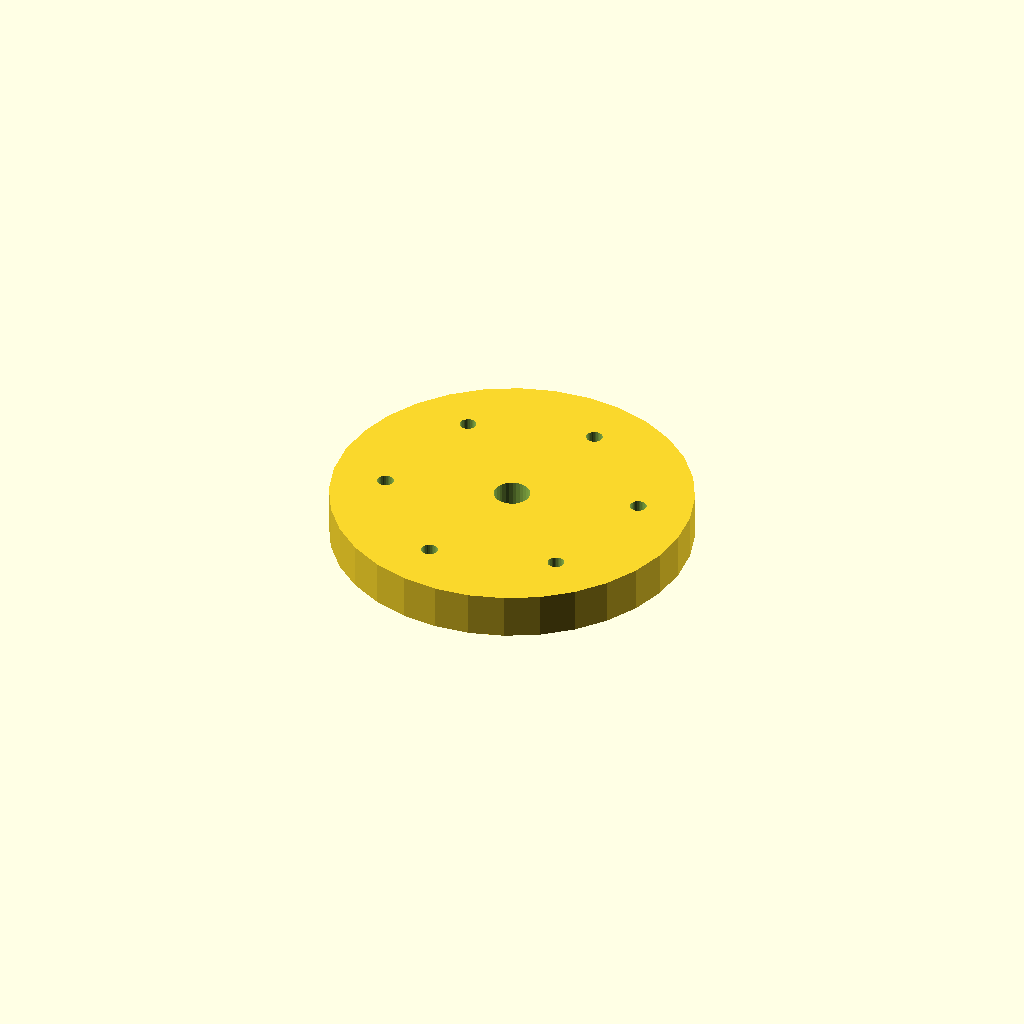
Cell 1: the model at its default parameters.
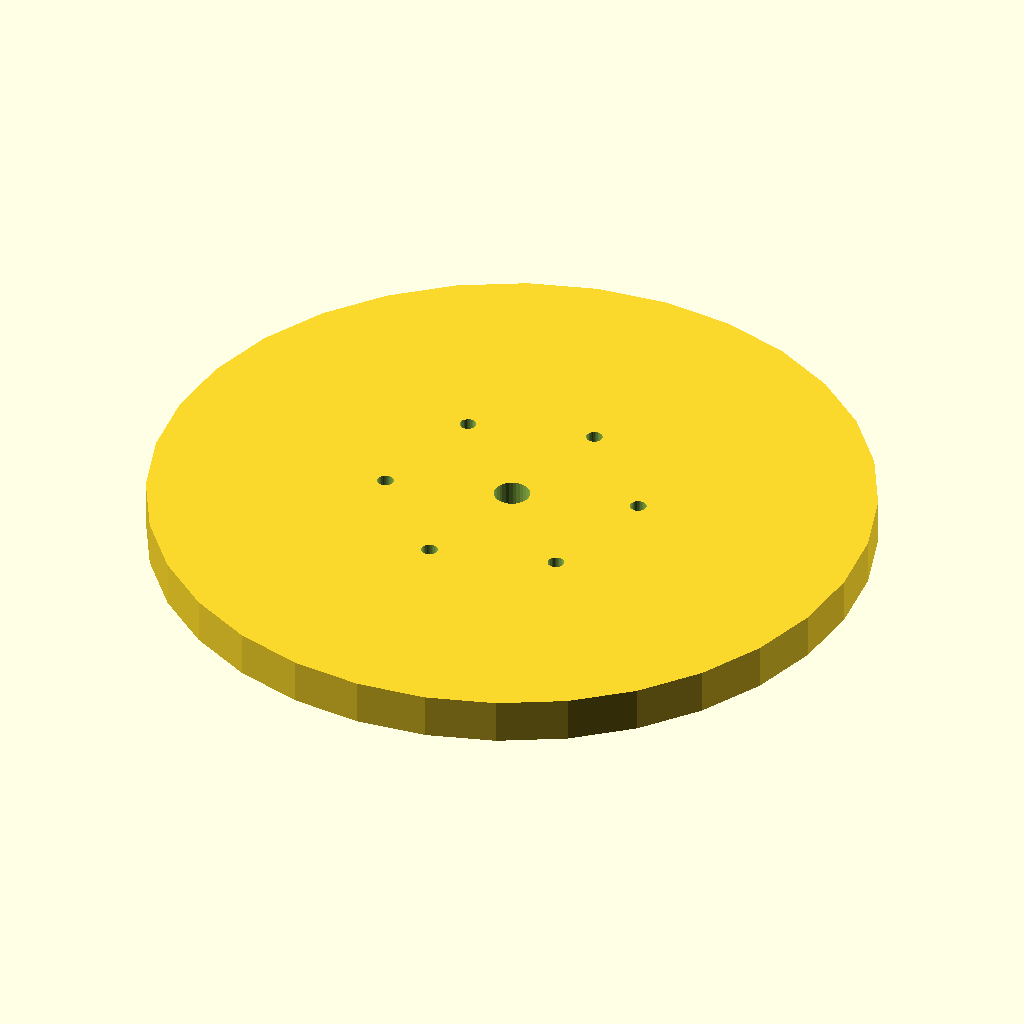
Cell 2: the same model with flange_d = 240.
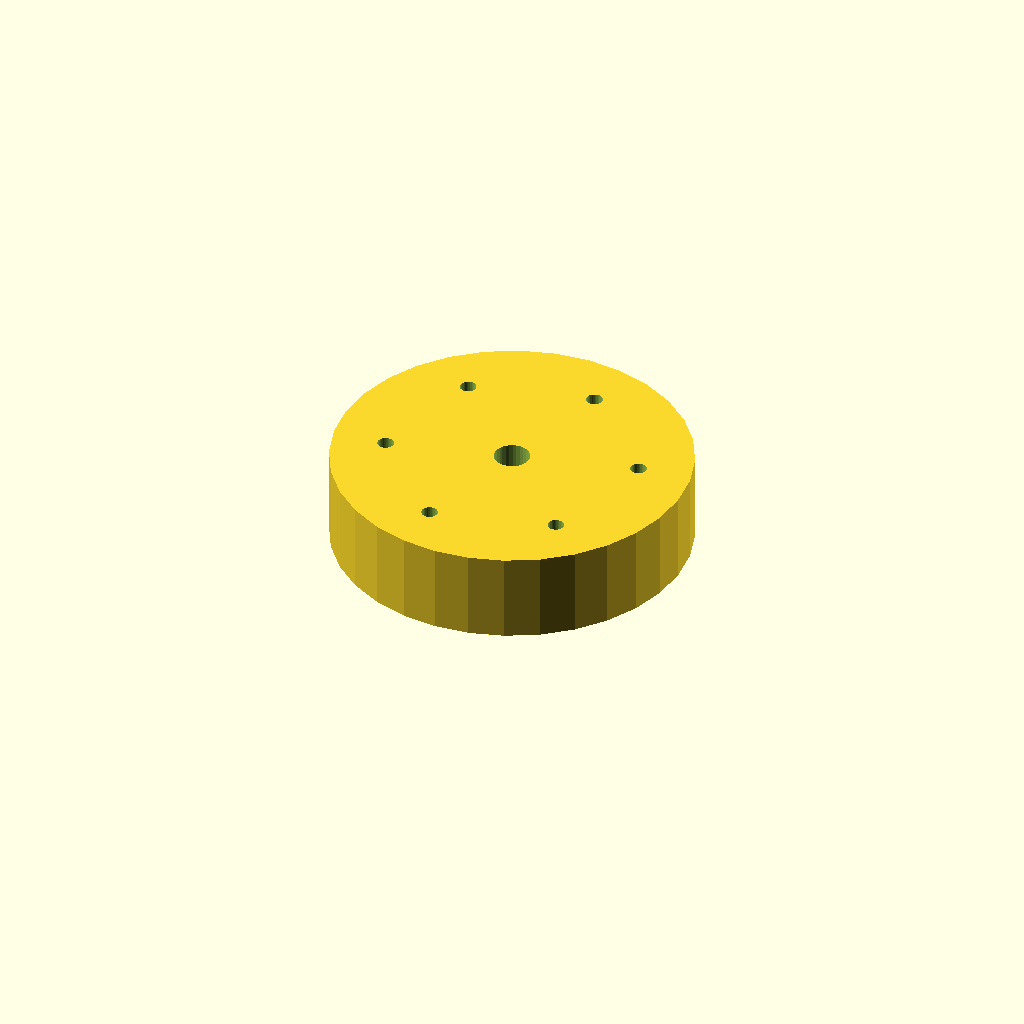
Cell 3: thickness = 30 (everything else at default).
One fixed orthographic camera (rotation 55°, 0°, 25°; colour scheme Cornfield) for every cell.
OpenSCAD source file optional_data/data/place1/boltcircles/part_0082.scad:
$fn = 32;

// ----------------------------------------------------------------------
// Flange Ø120 x 15
// 6 holes on a Ø84 bolt circle, bolted joints
// ----------------------------------------------------------------------

// --- parameters (mm) ---
flange_d = 120;  // outside diameter of the flange
thickness = 15;  // flange thickness
holes = 6;       // number of bolt holes
pcd = 84;        // bolt circle diameter
start_deg = 15;  // angle of the first hole, from +X
hole_d = 5.5;    // bolt hole diameter
bore_d = 12;     // central through bore
hub_d = 24;      // hub outside diameter
hub_h = 0;       // hub height above the flange face (0 = no hub)

// --- derived feature positions (mm) ---
height = thickness + hub_h;  // = 15   overall height of the part
pcd_r = pcd / 2;             // = 42   bolt circle radius
hole_step = 360 / holes;     // = 60   angular pitch
feature_centers = [
  [pcd_r * cos(start_deg + 0 * hole_step), pcd_r * sin(start_deg + 0 * hole_step)],
  [pcd_r * cos(start_deg + 1 * hole_step), pcd_r * sin(start_deg + 1 * hole_step)],
  [pcd_r * cos(start_deg + 2 * hole_step), pcd_r * sin(start_deg + 2 * hole_step)],
  [pcd_r * cos(start_deg + 3 * hole_step), pcd_r * sin(start_deg + 3 * hole_step)],
  [pcd_r * cos(start_deg + 4 * hole_step), pcd_r * sin(start_deg + 4 * hole_step)],
  [pcd_r * cos(start_deg + 5 * hole_step), pcd_r * sin(start_deg + 5 * hole_step)]
];   // bolt hole centres on the pitch circle

// flange disc, every hole and the bore cut straight through
difference() {
  union() {
    cylinder(d = flange_d, h = thickness);
  }
  translate([0, 0, -1]) cylinder(d = bore_d, h = height + 2);  // bore, through
  for (centre = feature_centers)
    translate([centre[0], centre[1], -1]) cylinder(d = hole_d, h = thickness + 2);
}
Customizer parameters (derived from the source; name, type, default, range or options):
flange_d: number, default 120
thickness: number, default 15
holes: number, default 6
pcd: number, default 84
start_deg: number, default 15
hole_d: number, default 5.5
bore_d: number, default 12
hub_d: number, default 24
hub_h: number, default 0
